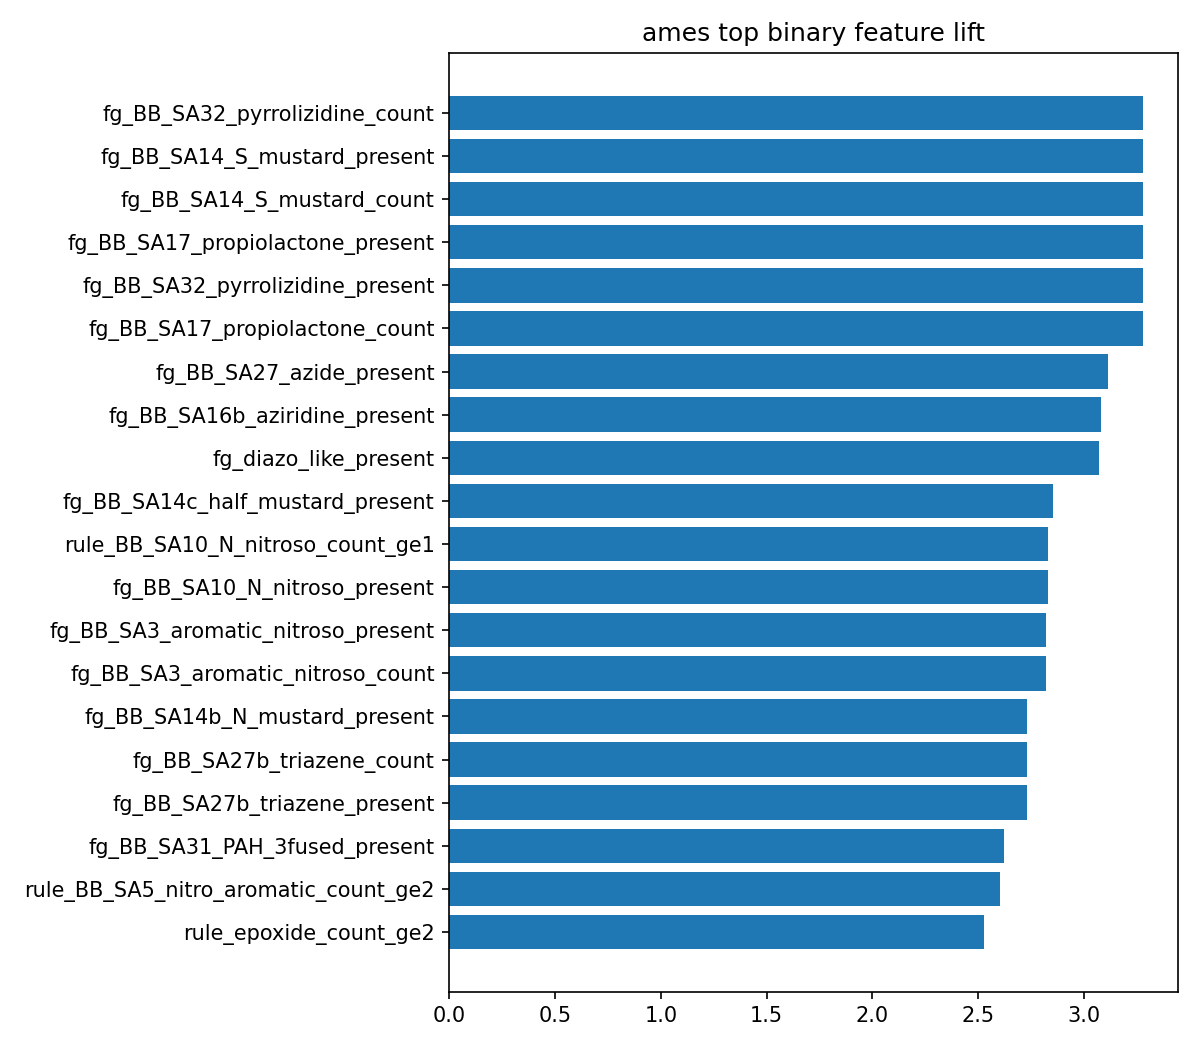

The data file committed next to this chart (first rows):
feature, support, positive_rate_when_present, lift_vs_baseline
fg_BB_SA32_pyrrolizidine_count, 2, 1.0, 3.278
fg_BB_SA14_S_mustard_present, 1, 1.0, 3.278
fg_BB_SA14_S_mustard_count, 1, 1.0, 3.278
fg_BB_SA17_propiolactone_present, 4, 1.0, 3.278
fg_BB_SA32_pyrrolizidine_present, 2, 1.0, 3.278
fg_BB_SA17_propiolactone_count, 4, 1.0, 3.278
fg_BB_SA27_azide_present, 79, 0.9494, 3.112
fg_BB_SA16b_aziridine_present, 66, 0.9394, 3.079
fg_diazo_like_present, 80, 0.9375, 3.073
fg_BB_SA14c_half_mustard_present, 100, 0.87, 2.852
rule_BB_SA10_N_nitroso_count_ge1, 264, 0.8636, 2.831
fg_BB_SA10_N_nitroso_present, 264, 0.8636, 2.831
fg_BB_SA3_aromatic_nitroso_present, 50, 0.86, 2.819
fg_BB_SA3_aromatic_nitroso_count, 50, 0.86, 2.819
fg_BB_SA14b_N_mustard_present, 42, 0.8333, 2.731
fg_BB_SA27b_triazene_count, 18, 0.8333, 2.731
fg_BB_SA27b_triazene_present, 18, 0.8333, 2.731
fg_BB_SA31_PAH_3fused_present, 290, 0.8, 2.622
rule_BB_SA5_nitro_aromatic_count_ge2, 243, 0.7942, 2.603
rule_epoxide_count_ge2, 61, 0.7705, 2.525
fg_BB_SA41b_tetrachloroethylene_present, 17, 0.7647, 2.506
fg_BB_SA2b_hydroxylamine_aromatic_presen…, 78, 0.7564, 2.479
fg_BB_SA5_nitro_aromatic_present, 1199, 0.7273, 2.384
fg_BB_SA16_epoxide_present, 505, 0.705, 2.311
fg_epoxide_present, 502, 0.7032, 2.305
rule_epoxide_count_ge1, 502, 0.7032, 2.305
fg_hydrazine_like_present, 478, 0.6736, 2.208
rule_hydrazine_like_count_ge1, 478, 0.6736, 2.208
fg_BB_SA35_halo_PAH_present, 34, 0.6471, 2.121
fg_BB_SA9_aliphatic_Nnitro_present, 25, 0.64, 2.098
fg_BB_SA12_hydrazine_present, 66, 0.6364, 2.086
fg_BB_SA4_aromatic_ring_Noxide_present, 33, 0.6061, 1.986
fp_morgan2_070, 1784, 0.6037, 1.979
fp_morgan2_171, 1736, 0.6031, 1.977
has_formal_charge, 1837, 0.5912, 1.938
fg_BB_SA12b_hydrazine_general_present, 136, 0.5735, 1.88
fg_BB_SA41_trichloroethylene_present, 60, 0.5667, 1.857
fg_BB_SA19c_thiocarbamate2_present, 9, 0.5556, 1.821
fg_BB_SA19c_thiocarbamate2_count, 9, 0.5556, 1.821
fp_morgan2_203, 2661, 0.5554, 1.821
fp_morgan2_211, 1139, 0.547, 1.793
fp_morgan2_037, 1663, 0.543, 1.78
fp_morgan2_077, 2329, 0.5346, 1.752
fp_morgan2_204, 958, 0.5292, 1.735
fp_morgan2_017, 1182, 0.5271, 1.728
fg_BB_SA40_alkyl_halides_nongx_present, 797, 0.527, 1.727
fg_BB_SA23_monohaloalkene_present, 202, 0.5248, 1.72
fp_morgan2_241, 2108, 0.5166, 1.693
fp_morgan2_192, 2188, 0.5078, 1.664
fg_BB_SA2_primary_aromatic_amine_present, 767, 0.5033, 1.65
fg_BB_SA43_pentachlorophenol_count, 2, 0.5, 1.639
fg_BB_SA43_pentachlorophenol_present, 2, 0.5, 1.639
fp_morgan2_148, 668, 0.494, 1.619
fp_morgan2_096, 1367, 0.485, 1.59
fg_BB_SA15_alkyl_nitrite_present, 33, 0.4848, 1.589
fg_aniline_present, 3550, 0.4845, 1.588
fg_fused_ring_like_present, 4321, 0.4777, 1.566
fp_morgan2_112, 939, 0.4718, 1.546
fp_morgan2_047, 835, 0.4695, 1.539
fp_morgan2_098, 1087, 0.4655, 1.526
... 340 more rows
